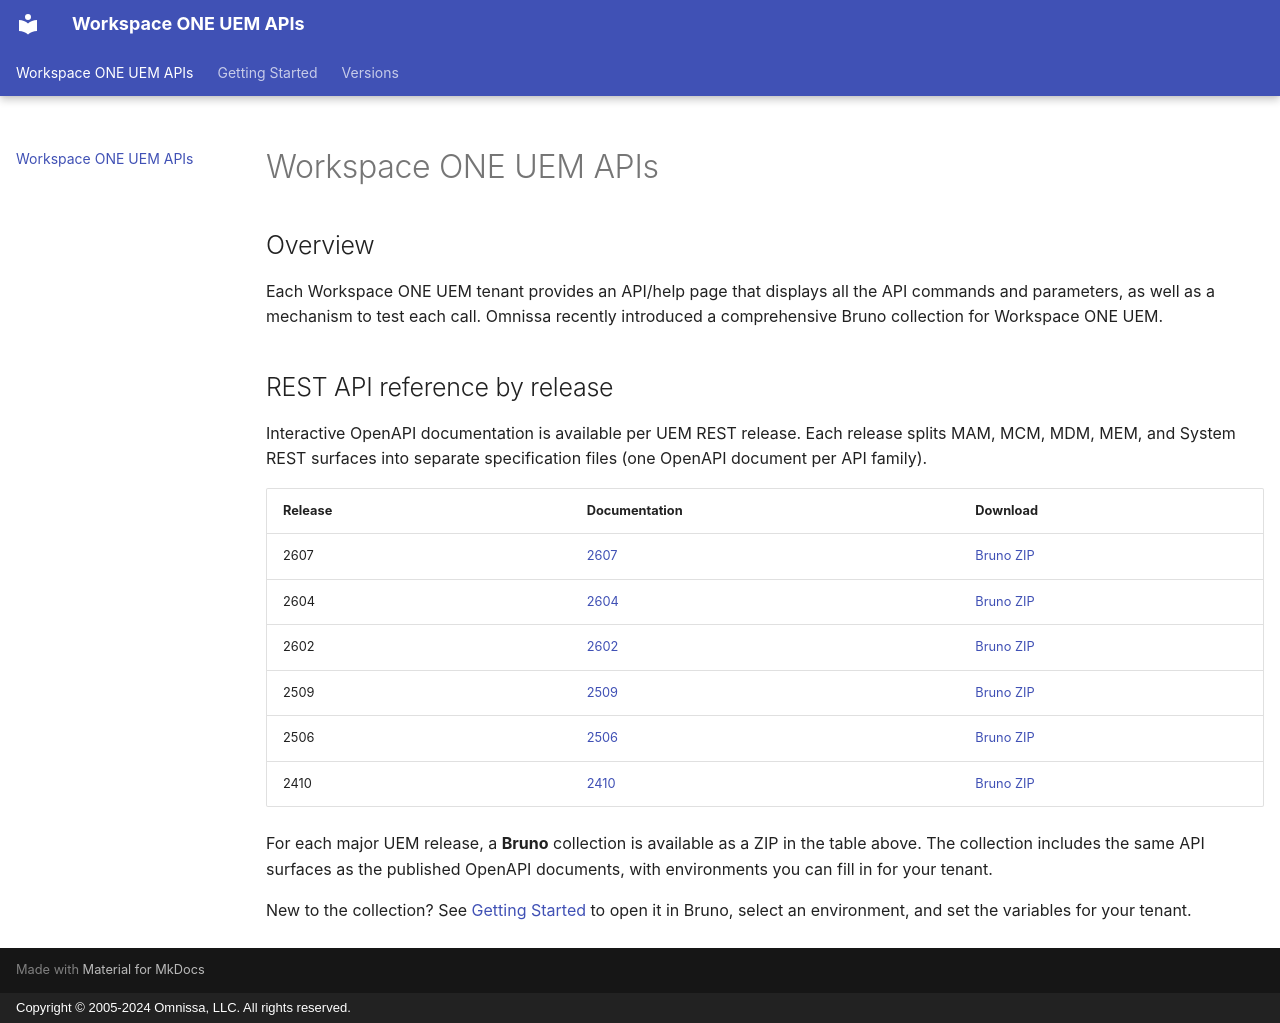

repository: euc-dev/ws1-uem-apis · page: index.html · generator: mkdocs · copyright: Copyright © 2005-2024 Omnissa, LLC. All rights reserved.

---
layout: page
title: Workspace ONE UEM APIs
hide:
   #- navigation
   - toc
---

## Overview

Each Workspace ONE UEM tenant provides an API/help page that displays all the API commands and parameters, as well as a mechanism to test each call. Omnissa recently introduced a comprehensive Bruno collection for Workspace ONE UEM.

## REST API reference by release

Interactive OpenAPI documentation is available per UEM REST release. Each release splits MAM, MCM, MDM, MEM, and System REST surfaces into separate specification files (one OpenAPI document per API family).

| Release | Documentation | Download |
|---------|---------------|----------|
| 2607 | [2607](versions/2607/index.md) | [Bruno ZIP](versions/2607/uem-rest-bruno-2607.zip) |
| 2604 | [2604](versions/2604/index.md) | [Bruno ZIP](versions/2604/uem-rest-bruno-2604.zip) |
| 2602 | [2602](versions/2602/index.md) | [Bruno ZIP](versions/2602/uem-rest-bruno-2602.zip) |
| 2509 | [2509](versions/2509/index.md) | [Bruno ZIP](versions/2509/uem-rest-bruno-2509.zip) |
| 2506 | [2506](versions/2506/index.md) | [Bruno ZIP](versions/2506/uem-rest-bruno-2506.zip) |
| 2410 | [2410](versions/2410/index.md) | [Bruno ZIP](versions/2410/uem-rest-bruno-2410.zip) |

For each major UEM release, a **Bruno** collection is available as a ZIP in the table above. The collection includes the same API surfaces as the published OpenAPI documents, with environments you can fill in for your tenant.

New to the collection? See [Getting Started](bruno.md) to open it in Bruno, select an environment, and set the variables for your tenant.
